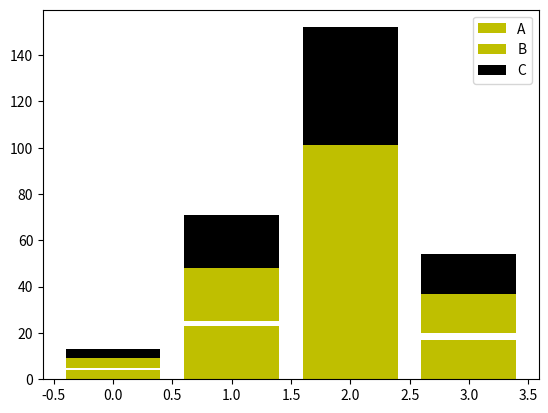

Python code for this plot:
import matplotlib.pyplot as plt
import numpy as np
from matplotlib.lines import lineStyles
from matplotlib.patches import Shadow


def main():
    data = [[5., 25., 50., 20.], [4., 23., 51., 17.], [6., 22., 52., 19.]]

    # 바 그래프
    #x = np.arange(0, 8, 2)

    # plt.bar(x + 0.00, data[0], color = 'b', width = 0.50)
    # plt.bar(x + 0.50, data[1], color = 'g', width = 0.50)
    # plt.bar(x + 1.0, data[2], color = 'r', width = 0.50)
    # plt.xticks(X+0.50, ("A","B","C","D"))
    data2 = np.array(data)
    # 중복 허용 안함
    color_list = np.random.choice(['b', 'g', 'r', 'y', 'm', 'c', 'k'], data2.shape[0])
    data_label = list("ABCDEFGHIJKLMNOPQRSTUVWXYZ")[:data2.shape[0]]
    X = np.arange(data2.shape[1])

    for i in range(data2.shape[0]):
        plt.bar(X, data2[1], bottom = np.sum(data2[:i], axis = 0), color = color_list[i], label = data_label[i])
    plt.legend()
    plt.show()

if __name__ == "__main__":
    main()